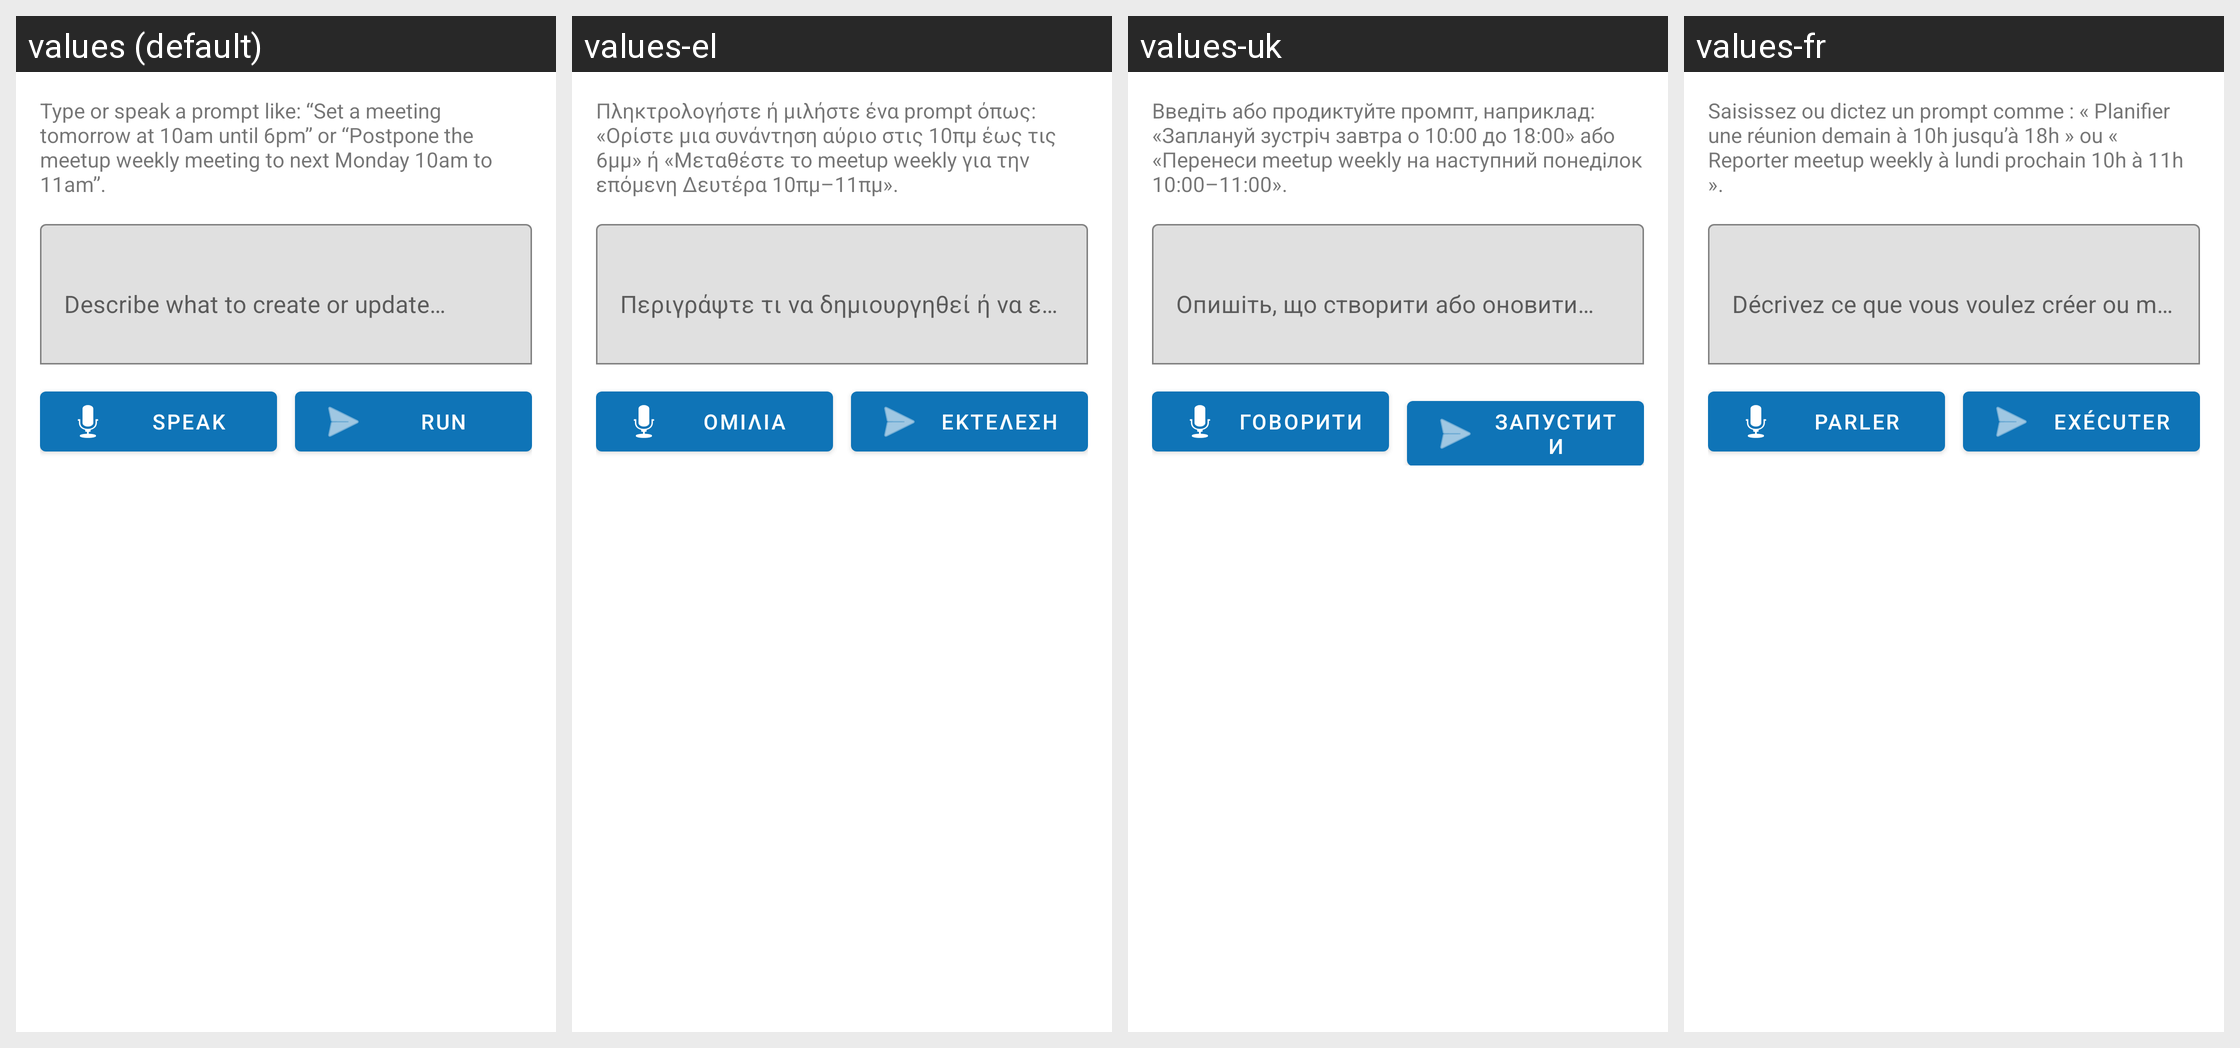

This grid shows one Android layout under several languages. Give, for every string resource on the screen, its name, the default text and each shown locale's text.
Android screen res/layout/fragment_scheduler_prompt.xml rendered under 4 locales, left to right: values (default), values-el, values-uk, values-fr. Device: Nexus 5 (rendered at 1080×1920; each locale shown at half size, 540×960, under a caption strip naming it); theme Theme.TaskManager.
Other locales in the repository, not shown: values-bn, values-cs, values-de, values-es, values-gu, values-hi, values-hu, values-it, values-kn, values-ml, values-mr, values-pa, values-pl, values-pt-rBR, values-ro, values-ta, values-te, values-tr.
Strings drawn on this screen, with the default value and each locale's value (text and hints the layout hard-codes, and strings that could not be matched under every locale, appear in the picture but are not listed):

prompt_info
  values: Type or speak a prompt like: “Set a meeting tomorrow at 10am until 6pm” or “Postpone the meetup weekly meeting to next Monday 10am to 11am”.
  values-el: Πληκτρολογήστε ή μιλήστε ένα prompt όπως: «Ορίστε μια συνάντηση αύριο στις 10πμ έως τις 6μμ» ή «Μεταθέστε το meetup weekly για την επόμενη Δευτέρα 10πμ–11πμ».
  values-uk: Введіть або продиктуйте промпт, наприклад: «Заплануй зустріч завтра о 10:00 до 18:00» або «Перенеси meetup weekly на наступний понеділок 10:00–11:00».
  values-fr: Saisissez ou dictez un prompt comme : « Planifier une réunion demain à 10h jusqu’à 18h » ou « Reporter meetup weekly à lundi prochain 10h à 11h ».

prompt_hint
  values: Describe what to create or update…
  values-el: Περιγράψτε τι να δημιουργηθεί ή να ενημερωθεί…
  values-uk: Опишіть, що створити або оновити…
  values-fr: Décrivez ce que vous voulez créer ou mettre à jour…

speak
  values: Speak
  values-el: Ομιλία
  values-uk: Говорити
  values-fr: Parler

run_prompt
  values: Run
  values-el: Εκτέλεση
  values-uk: Запустити
  values-fr: Exécuter
